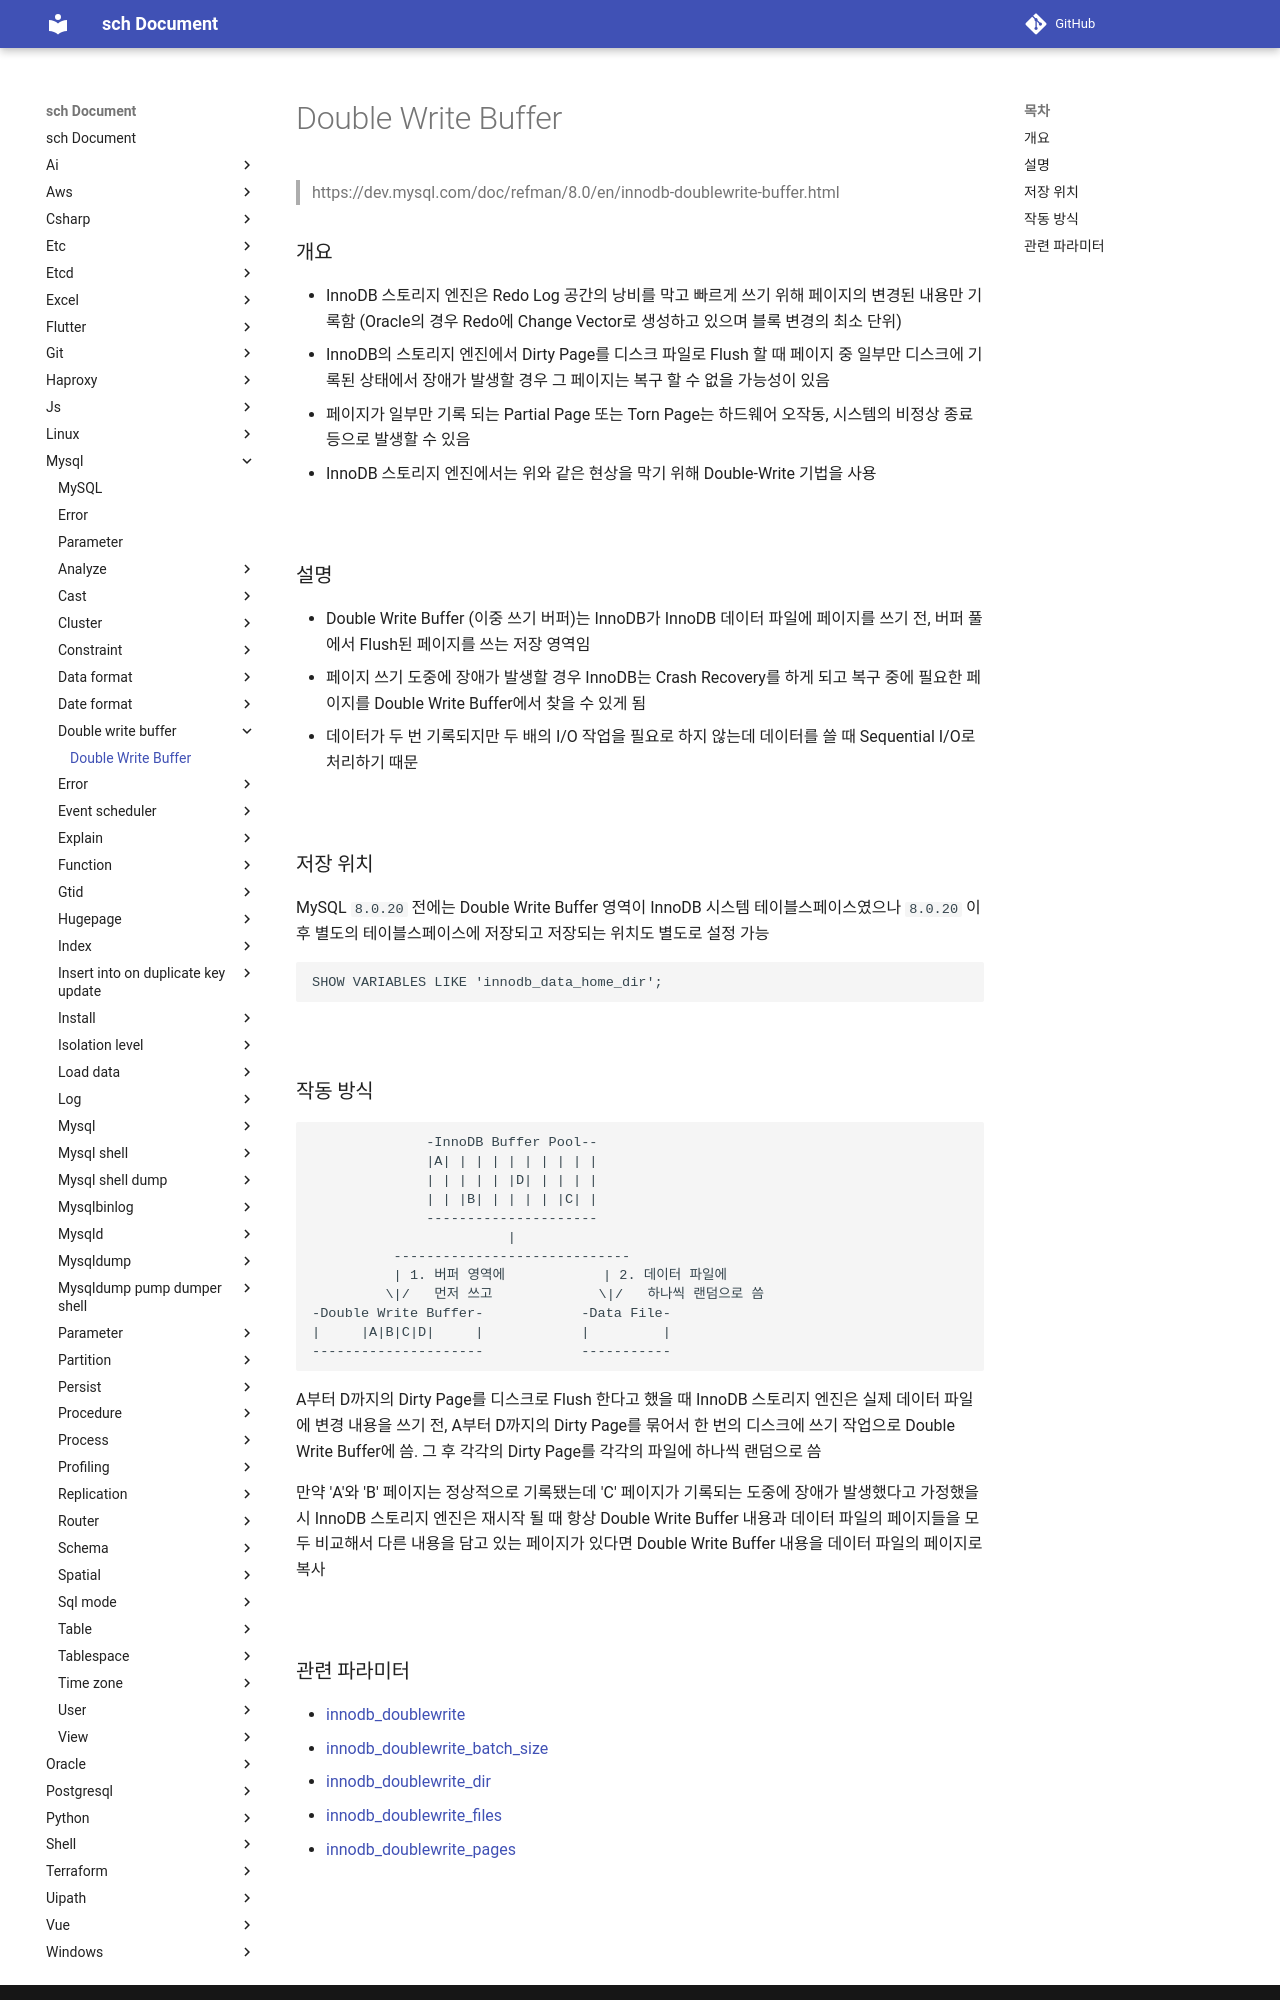

repository: sch6393/sch · page: mysql/double-write-buffer/index.html · generator: mkdocs

Double Write Buffer
===
>https://dev.mysql.com/doc/refman/8.0/en/innodb-doublewrite-buffer.html

### 개요
* InnoDB 스토리지 엔진은 Redo Log 공간의 낭비를 막고 빠르게 쓰기 위해 페이지의 변경된 내용만 기록함 (Oracle의 경우 Redo에 Change Vector로 생성하고 있으며 블록 변경의 최소 단위)
* InnoDB의 스토리지 엔진에서 Dirty Page를 디스크 파일로 Flush 할 때 페이지 중 일부만 디스크에 기록된 상태에서 장애가 발생할 경우 그 페이지는 복구 할 수 없을 가능성이 있음
* 페이지가 일부만 기록 되는 Partial Page 또는 Torn Page는 하드웨어 오작동, 시스템의 비정상 종료 등으로 발생할 수 있음
* InnoDB 스토리지 엔진에서는 위와 같은 현상을 막기 위해 Double-Write 기법을 사용

<br>

### 설명
* Double Write Buffer (이중 쓰기 버퍼)는 InnoDB가 InnoDB 데이터 파일에 페이지를 쓰기 전, 버퍼 풀에서 Flush된 페이지를 쓰는 저장 영역임
* 페이지 쓰기 도중에 장애가 발생할 경우 InnoDB는 Crash Recovery를 하게 되고 복구 중에 필요한 페이지를 Double Write Buffer에서 찾을 수 있게 됨
* 데이터가 두 번 기록되지만 두 배의 I/O 작업을 필요로 하지 않는데 데이터를 쓸 때 Sequential I/O로 처리하기 때문

<br>

### 저장 위치
MySQL `8.0.20` 전에는 Double Write Buffer 영역이 InnoDB 시스템 테이블스페이스였으나 `8.0.20` 이후 별도의 테이블스페이스에 저장되고 저장되는 위치도 별도로 설정 가능
```sql
SHOW VARIABLES LIKE 'innodb_data_home_dir';
```

<br>

### 작동 방식
```
              -InnoDB Buffer Pool--
              |A| | | | | | | | | |
              | | | | | |D| | | | |
              | | |B| | | | | |C| |
              ---------------------
                        |
          -----------------------------
          | 1. 버퍼 영역에            | 2. 데이터 파일에 
         \|/   먼저 쓰고             \|/   하나씩 랜덤으로 씀
-Double Write Buffer-            -Data File-
|     |A|B|C|D|     |            |         |
---------------------            -----------
```
A부터 D까지의 Dirty Page를 디스크로 Flush 한다고 했을 때 InnoDB 스토리지 엔진은 실제 데이터 파일에 변경 내용을 쓰기 전, A부터 D까지의 Dirty Page를 묶어서 한 번의 디스크에 쓰기 작업으로 Double Write Buffer에 씀. 그 후 각각의 Dirty Page를 각각의 파일에 하나씩 랜덤으로 씀

만약 'A'와 'B' 페이지는 정상적으로 기록됐는데 'C' 페이지가 기록되는 도중에 장애가 발생했다고 가정했을 시 InnoDB 스토리지 엔진은 재시작 될 때 항상 Double Write Buffer 내용과 데이터 파일의 페이지들을 모두 비교해서 다른 내용을 담고 있는 페이지가 있다면 Double Write Buffer 내용을 데이터 파일의 페이지로 복사

<br>
